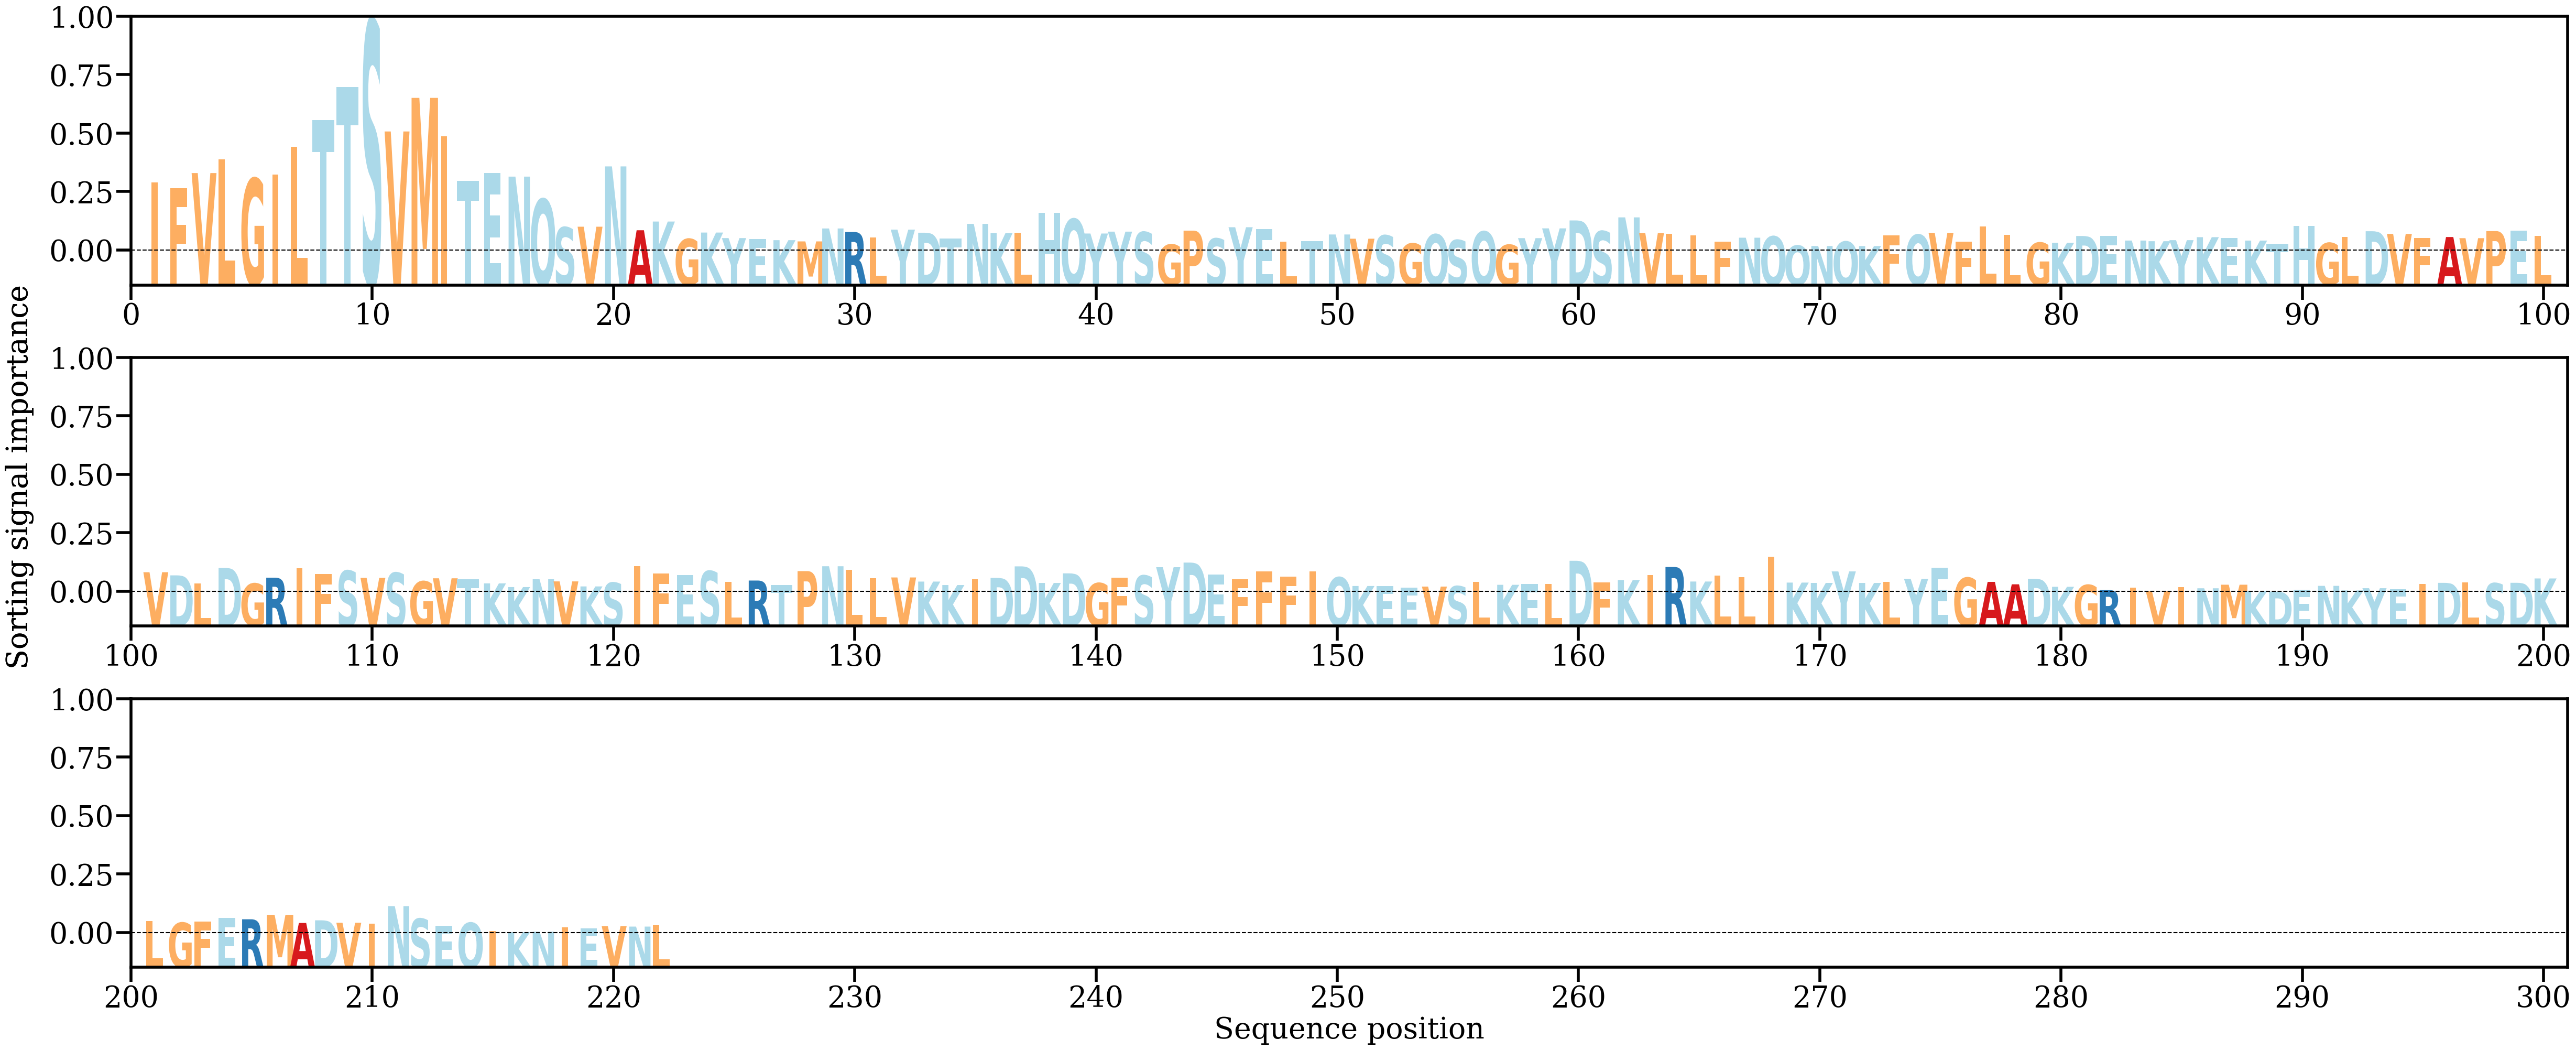

The file beside this chart, header and first rows:
AA, Alpha
I, [0.01425464]
F, [0.01309717]
V, [0.01616292]
L, [0.01893735]
G, [0.01504274]
I, [0.0158589]
L, [0.02157711]
T, [0.02706777]
T, [0.03381897]
S, [0.04739292]
V, [0.02467586]
M, [0.03155256]
I, [0.02365972]
T, [0.01460468]
E, [0.01622668]
N, [0.01543592]
Q, [0.01082718]
S, [0.00505586]
V, [0.00518508]
N, [0.01752887]
A, [0.00446028]
K, [0.00624363]
G, [0.00267109]
K, [0.00399031]
Y, [0.002856]
E, [0.00271417]
K, [0.00242978]
M, [0.00217776]
N, [0.00482373]
R, [0.00409894]
L, [0.00299653]
Y, [0.00459384]
D, [0.0039559]
T, [0.00280708]
N, [0.00576296]
K, [0.00390417]
L, [0.00396094]
H, [0.00801692]
Q, [0.0067575]
Y, [0.00379222]
Y, [0.00417587]
S, [0.00408344]
G, [0.00153359]
P, [0.00438249]
S, [0.00276609]
Y, [0.00507805]
E, [0.00472056]
L, [0.00210398]
T, [0.00227444]
N, [0.00359617]
V, [0.0027309]
S, [0.00340049]
G, [0.00174156]
Q, [0.00361764]
S, [0.00245464]
Q, [0.00420007]
G, [0.00147383]
Y, [0.00284402]
Y, [0.00484799]
D, [0.00646753]
... 162 more rows
